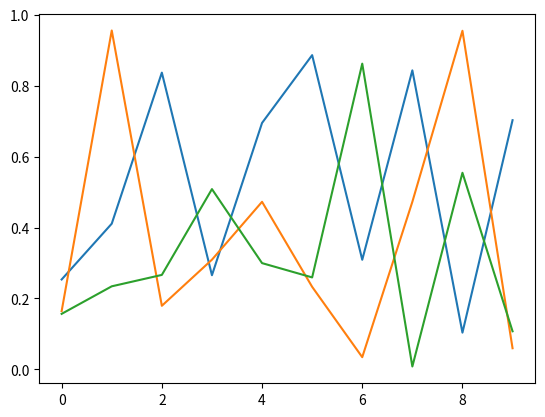

Write Python code to recreate this figure.
import numpy as np
import matplotlib.pyplot as plt

plt.ioff()
for i in range(3):
    plt.plot(np.random.rand(10))
    plt.show()

#버전 1.0 이전에는 show()일반적으로 단일 스크립트에서 두 번 이상 호출 할 수 없었습니다. 
#버전 1.0.1 이상에서는이 제한이 해제되므로 위와 같은 스크립트를 작성할 수 있습니다.

'''
내용 요약
대화 형 모드에서 pyplot 함수는 자동으로 화면에 그립니다.
대화 형으로 플로팅 할 때 pyplot 함수 외에 객체 메서드 호출을 사용하는 경우 draw()플롯을 새로 고치고 싶을 때마다 호출 하십시오.

하나 이상의 그림을 생성하고 새 그림 세트를 종료하거나 생성하기 전에 표시하려는 스크립트에서 비대화 형 모드를 사용하십시오.
이 경우 show()그림을 표시하고 수동으로 삭제할 때까지 실행을 차단하는 데 사용하십시오.
'''